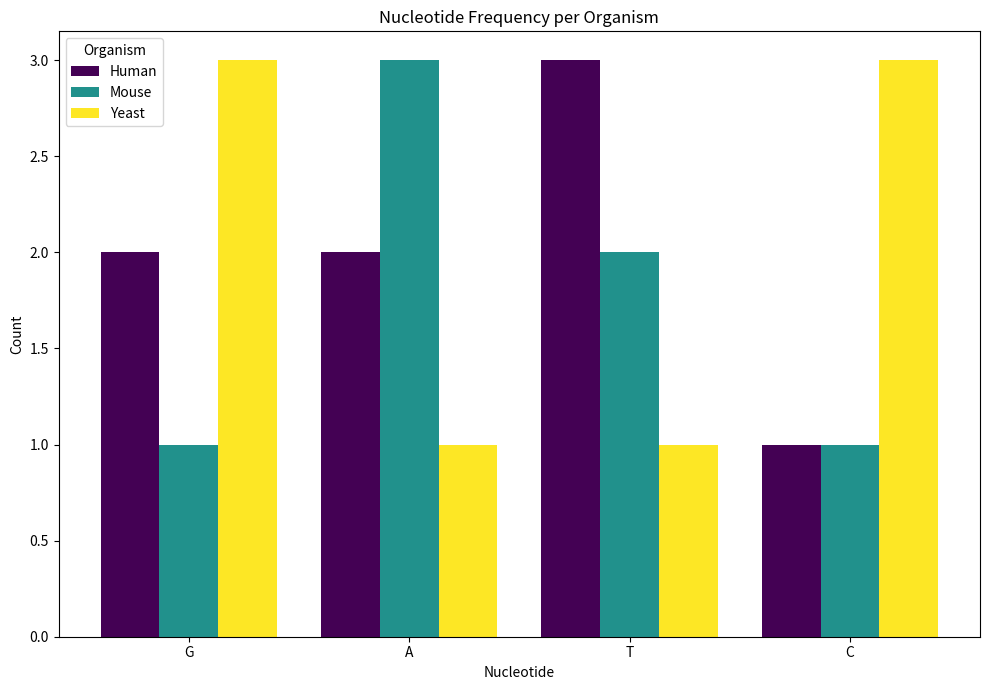

This chart was generated by the following Python code:
import numpy as np
import matplotlib.pyplot as plt

def count_nucs(nuc_string):
    """
    Counts the number of nucleotides in a nucleotide string

    :param nuc_string: string to count nucleotides
    :return: dictionary object with nucleotides as keys and their counts as values.
    """
    nucs = ['G', 'A', 'T', 'C']
    nuc_counts = {nuc: 0 for nuc in nucs}
    for nuc in nuc_string.upper():
        if nuc in nuc_counts:
            nuc_counts[nuc] += 1
    return nuc_counts

def grouped_bar_chart(nuc_list, organisms, output=None, show=False):
    """
    Creates a grouped bar chart of nucleotide counts for different organisms.

    :param nuc_list: List of nucleotide strings for each organism.
    :param organisms: List of organism names, same order as nuc_list.
    :param output: Optional path to save the plot.
    :param show: If True, displays the plot window.
    """
    nucs = ['G', 'A', 'T', 'C']
    data = np.array([[count_nucs(nuc_string)[nuc] for nuc in nucs] for nuc_string in nuc_list])

    x = np.arange(len(nucs))
    width = 0.8 / len(organisms)  # width of each bar

    fig, ax = plt.subplots(figsize=(10, 7))
    colors = plt.cm.viridis(np.linspace(0, 1, len(organisms)))

    for i, (org, counts) in enumerate(zip(organisms, data)):
        ax.bar(x + i*width, counts, width, label=org, color=colors[i])

    ax.set_xticks(x + width * (len(organisms)-1) / 2)
    ax.set_xticklabels(nucs)
    ax.set_xlabel('Nucleotide')
    ax.set_ylabel('Count')
    ax.set_title('Nucleotide Frequency per Organism')
    ax.legend(title='Organism')

    plt.tight_layout()

    if output:
        plt.savefig(output, format='png', dpi=300, bbox_inches='tight')
    if show:
        plt.show()
    plt.close(fig)

# Example usage:
nuc_list = ['GATTTGCA', 'GATTACA', 'GCGCGCAT']
organisms = ['Human', 'Mouse', 'Yeast']
grouped_bar_chart(nuc_list, organisms, output='nuc_freq.png', show=True)
